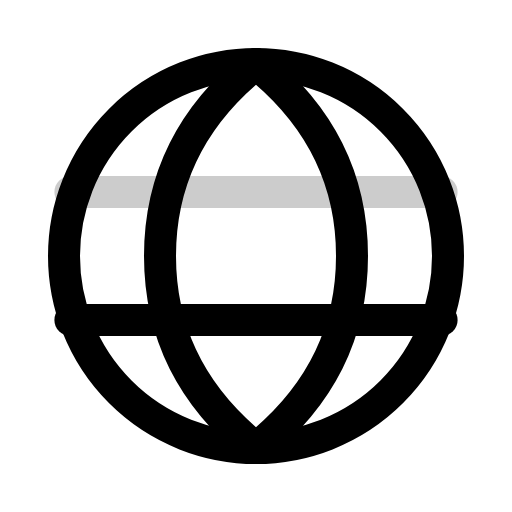
t = 0.00 s
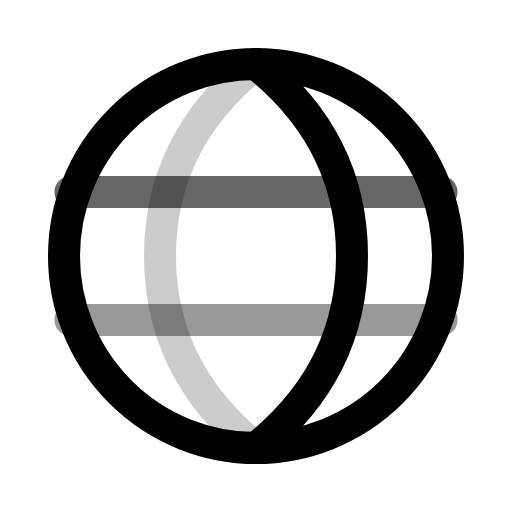
t = 0.40 s
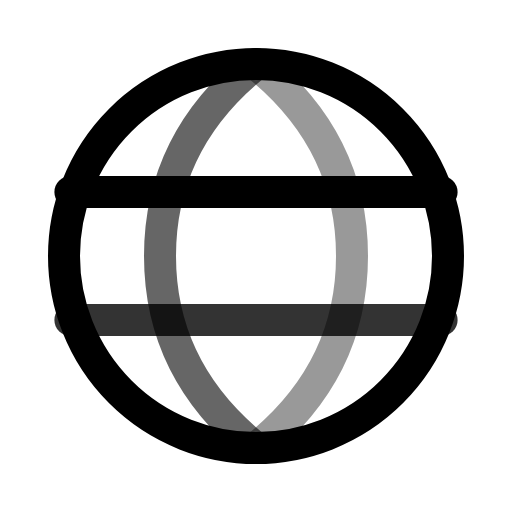
t = 0.80 s
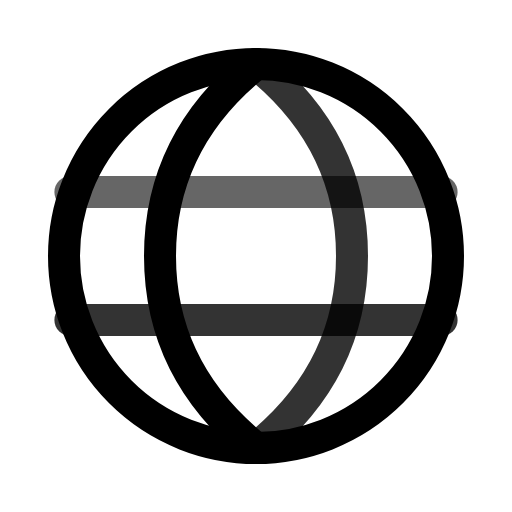
t = 1.20 s
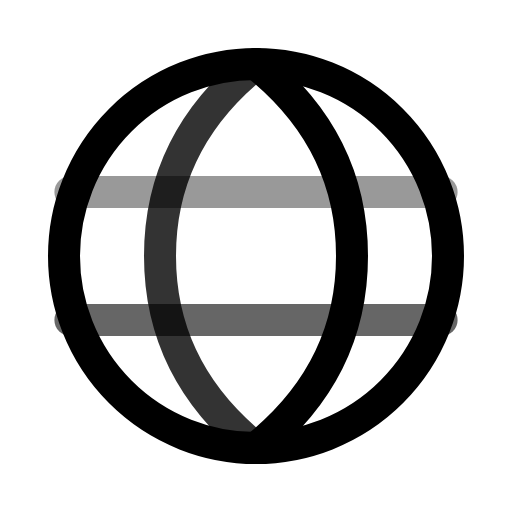
t = 1.40 s
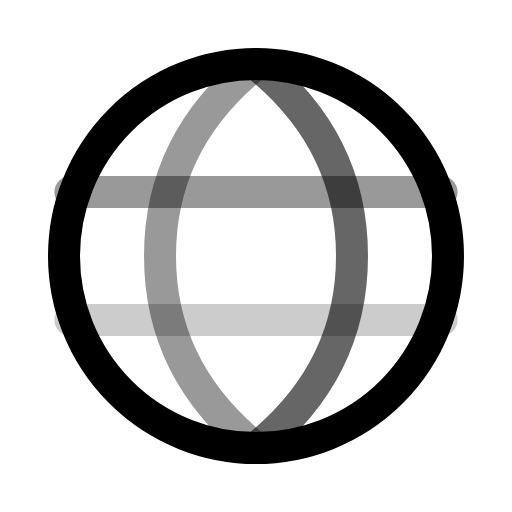
t = 1.80 s

The animated SVG that drew these frames (rendered in a browser with its animation timeline set to each time). Animation: 4 SMIL elements (animate=4); one cycle of 2.20 s, repeats indefinitely.

<svg xmlns="http://www.w3.org/2000/svg" width="24" height="24" viewBox="0 0 24 24">
  <g fill="none" stroke="currentColor" stroke-width="1.5" stroke-linecap="round" stroke-linejoin="round">
    <circle cx="12" cy="12" r="9"/>
    <path d="M3.3 9h17.4"><animate attributeName="opacity" values=".2;1;.2" dur="1.6s" begin="0s" repeatCount="indefinite"/></path>
    <path d="M3.3 15h17.4"><animate attributeName="opacity" values=".2;1;.2" dur="1.6s" begin="0.2s" repeatCount="indefinite"/></path>
    <path d="M12 3c-3 2.4-4.5 5.4-4.5 9s1.5 6.6 4.5 9"><animate attributeName="opacity" values=".2;1;.2" dur="1.6s" begin="0.4s" repeatCount="indefinite"/></path>
    <path d="M12 3c3 2.4 4.5 5.4 4.5 9s-1.5 6.6-4.5 9"><animate attributeName="opacity" values=".2;1;.2" dur="1.6s" begin="0.6s" repeatCount="indefinite"/></path>
  </g>
</svg>
